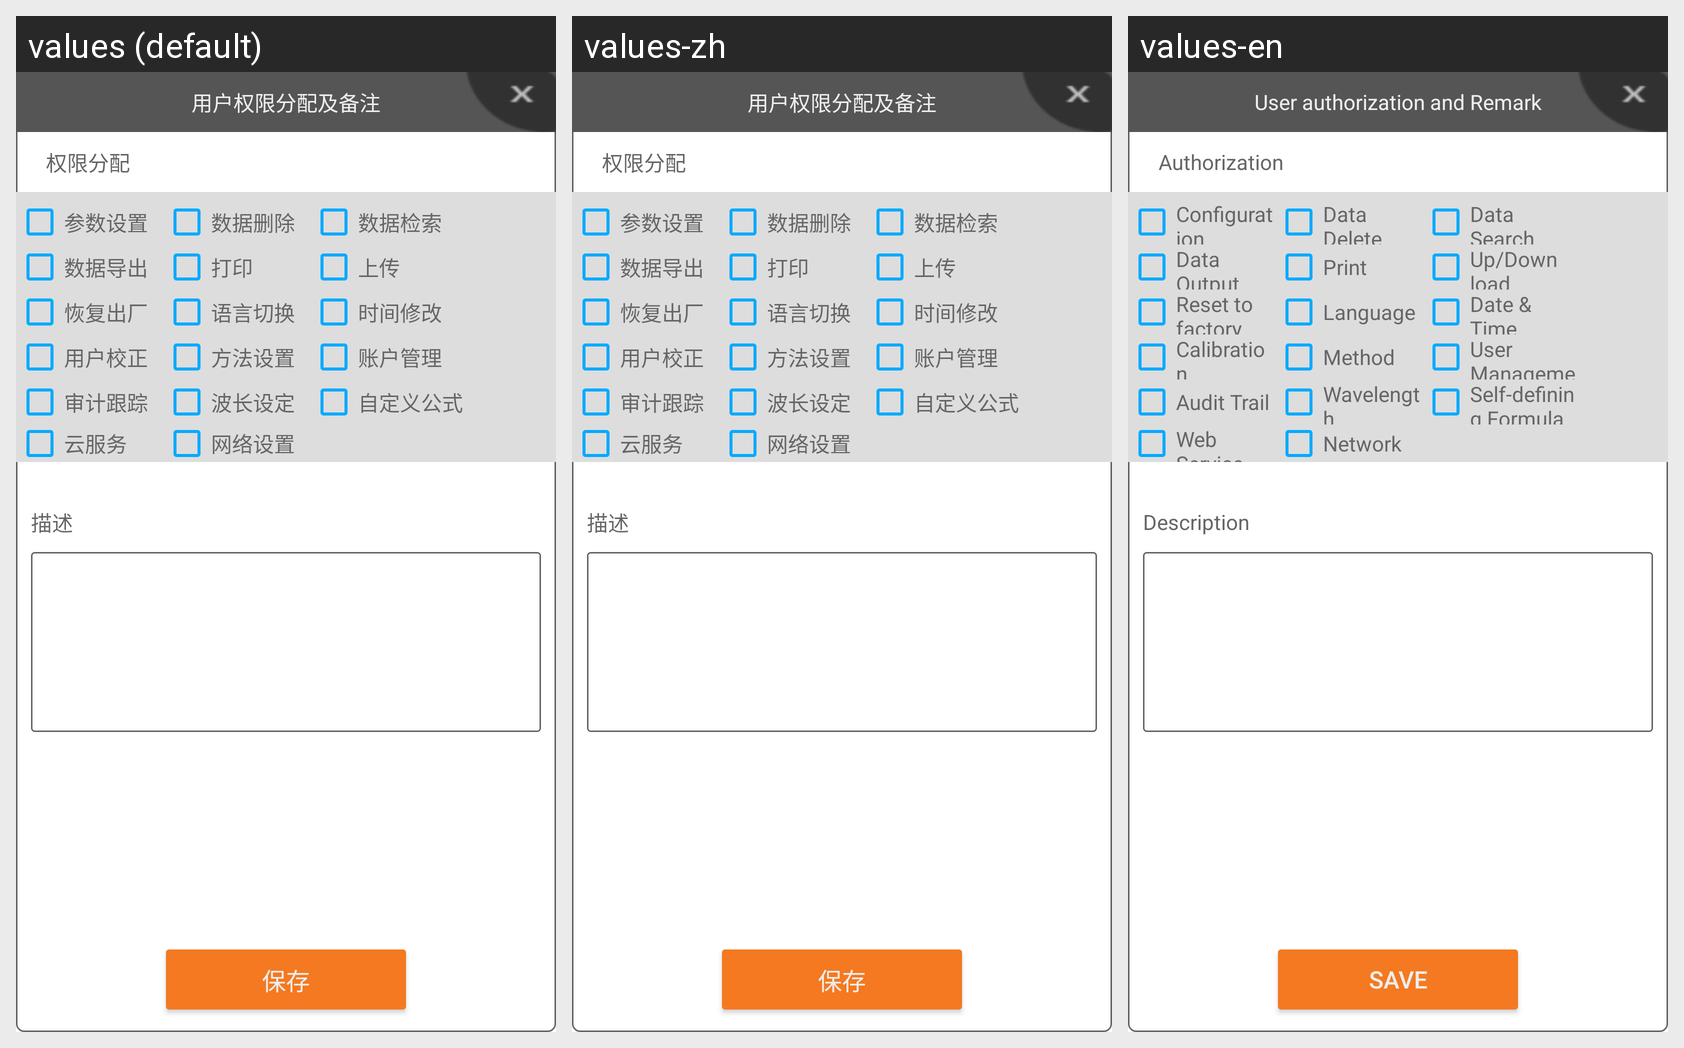

The Android screen above is rendered under several locales of the same app. Produce the string resources it draws, with the default and per-locale values.
Android screen res/layout/user_manager_detail_popup.xml rendered under 3 locales, left to right: values (default), values-zh, values-en. Device: Nexus 5 (rendered at 1080×1920; each locale shown at half size, 540×960, under a caption strip naming it); theme FullscreenTheme.
Strings drawn on this screen, with the default value and each locale's value (text and hints the layout hard-codes, and strings that could not be matched under every locale, appear in the picture but are not listed):

auth_and_desc
  values: 用户权限分配及备注
  values-zh: 用户权限分配及备注
  values-en: User authorization and Remark

auth
  values: 权限分配
  values-zh: 权限分配
  values-en: Authorization

auth_paramsetting
  values: 参数设置
  values-zh: 参数设置
  values-en: Configuration

auth_datadelete
  values: 数据删除
  values-zh: 数据删除
  values-en: Data Delete

auth_datasearch
  values: 数据检索
  values-zh: 数据检索
  values-en: Data Search

auth_dataexport
  values: 数据导出
  values-zh: 数据导出
  values-en: Data Output

auth_dataprint
  values: 打印
  values-zh: 打印
  values-en: Print

auth_dataupload
  values: 上传
  values-zh: 上传
  values-en: Up/Down load

auth_recovery
  values: 恢复出厂
  values-zh: 恢复出厂
  values-en: Reset to factory setting

auth_language
  values: 语言切换
  values-zh: 语言切换
  values-en: Language

auth_timeupdate
  values: 时间修改
  values-zh: 时间修改
  values-en: Date & Time

auth_correct
  values: 用户校正
  values-zh: 用户校正
  values-en: Calibration

auth_method
  values: 方法设置
  values-zh: 方法设置
  values-en: Method

auth_usermanager
  values: 账户管理
  values-zh: 账户管理
  values-en: User Management

auth_audit
  values: 审计跟踪
  values-zh: 审计跟踪
  values-en: Audit Trail

auth_wavelength
  values: 波长设定
  values-zh: 波长设定
  values-en: Wavelength

auth_fomula
  values: 自定义公式
  values-zh: 自定义公式
  values-en: Self-defining Formula

auth_fileserver
  values: 云服务
  values-zh: 云服务
  values-en: Web Service

auth_network
  values: 网络设置
  values-zh: 网络设置
  values-en: Network

desc
  values: 描述
  values-zh: 描述
  values-en: Description

save
  values: 保存
  values-zh: 保存
  values-en: Save
